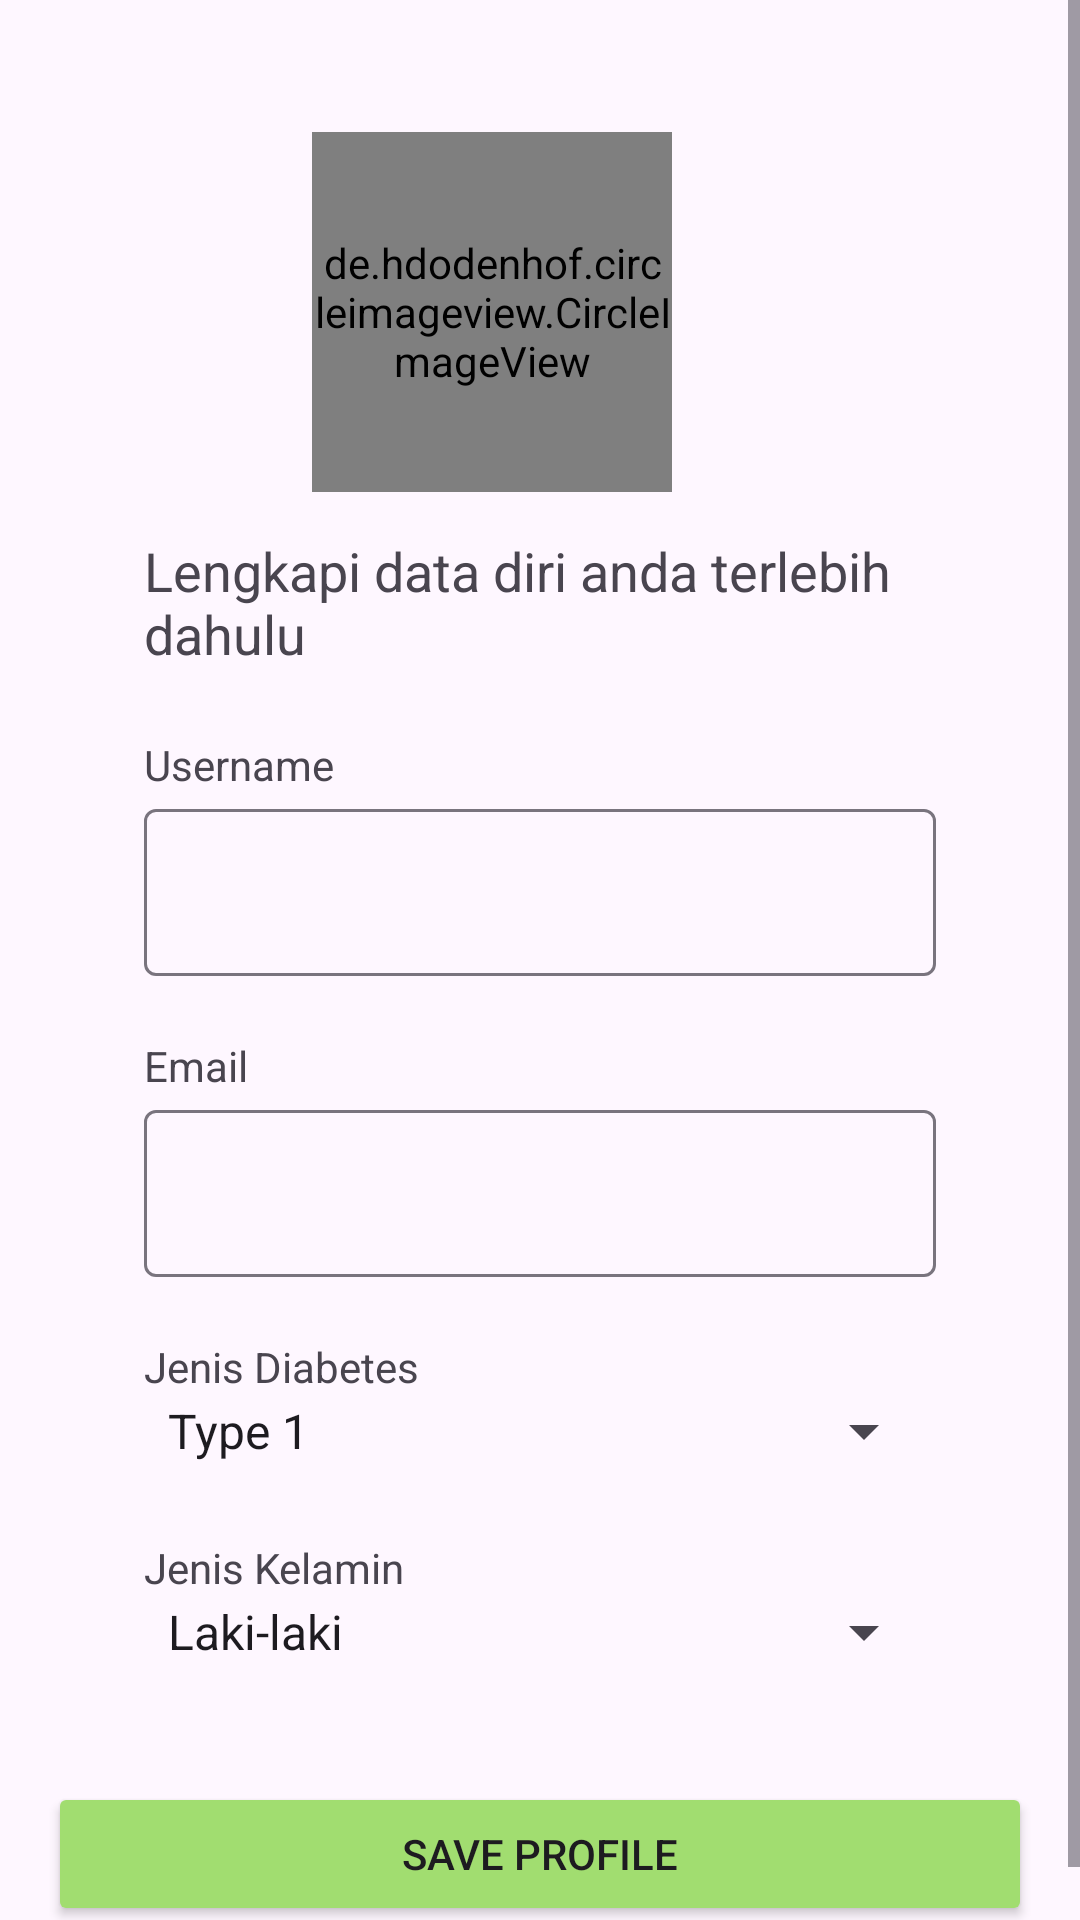

Reconstruct the res/layout file that produces this screen, plus the resources it refers to.
<!-- AndroidManifest.xml: application theme Theme.GlucofieApp -->
<!-- res/layout/activity_profile.xml -->
<?xml version="1.0" encoding="utf-8"?>
<ScrollView xmlns:android="http://schemas.android.com/apk/res/android"
    xmlns:app="http://schemas.android.com/apk/res-auto"
    android:layout_width="match_parent"
    android:layout_height="match_parent"
    android:fillViewport="true">

    <LinearLayout
        android:layout_width="match_parent"
        android:layout_height="wrap_content"
        android:orientation="vertical"
        android:padding="16dp">

        <LinearLayout
            android:layout_width="match_parent"
            android:layout_height="wrap_content"
            android:orientation="vertical"
            android:gravity="center_horizontal"
            android:layout_marginTop="28dp"
            android:layout_marginBottom="8dp">

            <de.hdodenhof.circleimageview.CircleImageView
                android:id="@+id/profile_image"
                android:layout_width="120dp"
                android:layout_height="120dp"
                android:src="@drawable/baseline_person_24"
                android:layout_marginEnd="16dp"
                app:civ_border_width="3dp"
                app:civ_border_color="#A1DD70"/>

            <TextView
                android:id="@+id/messageTextView"
                android:layout_width="wrap_content"
                android:layout_height="wrap_content"
                android:layout_marginTop="14dp"
                android:layout_marginStart="32dp"
                android:layout_marginEnd="32dp"
                android:textSize="18sp"
                android:text="Lengkapi data diri anda terlebih dahulu" />
        </LinearLayout>

        <TextView
            android:id="@+id/usernameTextView"
            android:layout_width="wrap_content"
            android:layout_height="wrap_content"
            android:layout_marginTop="14dp"
            android:layout_marginStart="32dp"
            android:layout_marginEnd="32dp"
            android:text="Username" />

        <com.google.android.material.textfield.TextInputLayout
            android:layout_width="match_parent"
            android:layout_height="wrap_content"
            android:layout_marginStart="32dp"
            android:layout_marginEnd="32dp"
            app:errorEnabled="true">

            <com.google.android.material.textfield.TextInputEditText
                android:id="@+id/profile_username"
                android:layout_width="match_parent"
                android:layout_height="wrap_content"
                android:inputType="text" />
        </com.google.android.material.textfield.TextInputLayout>

        <TextView
            android:id="@+id/emailTextView"
            android:layout_width="wrap_content"
            android:layout_height="wrap_content"
            android:layout_marginStart="32dp"
            android:layout_marginEnd="32dp"
            android:text="Email" />

        <com.google.android.material.textfield.TextInputLayout
            android:layout_width="match_parent"
            android:layout_height="wrap_content"
            android:layout_marginStart="32dp"
            android:layout_marginEnd="32dp"
            app:errorEnabled="true">

            <com.google.android.material.textfield.TextInputEditText
                android:id="@+id/profile_email"
                android:layout_width="match_parent"
                android:layout_height="wrap_content"
                android:inputType="textEmailAddress" />
        </com.google.android.material.textfield.TextInputLayout>

        <TextView
            android:id="@+id/diabetesTextView"
            android:layout_width="wrap_content"
            android:layout_height="wrap_content"
            android:layout_marginStart="32dp"
            android:layout_marginEnd="32dp"
            android:text="Jenis Diabetes" />

        <Spinner
            android:id="@+id/profile_type_diabetes"
            android:layout_width="match_parent"
            android:layout_height="wrap_content"
            android:layout_marginStart="32dp"
            android:layout_marginEnd="32dp"
            android:entries="@array/type_diabetes" />

        <TextView
            android:id="@+id/genderTextView"
            android:layout_width="wrap_content"
            android:layout_height="wrap_content"
            android:layout_marginStart="32dp"
            android:layout_marginEnd="32dp"
            android:layout_marginTop="24dp"
            android:text="Jenis Kelamin" />

        <Spinner
            android:id="@+id/profile_gender"
            android:layout_width="match_parent"
            android:layout_height="wrap_content"
            android:layout_marginStart="32dp"
            android:layout_marginEnd="32dp"
            android:entries="@array/gender" />

        <Button
            android:id="@+id/saveButton"
            android:layout_width="match_parent"
            android:layout_height="wrap_content"
            android:layout_marginTop="38dp"
            android:text="Save Profile" />

    </LinearLayout>

</ScrollView>
<!-- resources referenced by this layout -->
<resources>
  <string-array name="gender">
          <item>Laki-laki</item>
          <item>Perempuan</item>
      </string-array>
  <string-array name="type_diabetes">
          <item>Type 1</item>
          <item>Normal</item>
          <item>Gestational</item>
      </string-array>
  <!-- drawable baseline_person_24 (drawable) -->
  <vector xmlns:android="http://schemas.android.com/apk/res/android" android:height="24dp" android:tint="#A1DD70" android:viewportHeight="24" android:viewportWidth="24" android:width="24dp">
        
      <path android:fillColor="@android:color/white" android:pathData="M12,12c2.21,0 4,-1.79 4,-4s-1.79,-4 -4,-4 -4,1.79 -4,4 1.79,4 4,4zM12,14c-2.67,0 -8,1.34 -8,4v2h16v-2c0,-2.66 -5.33,-4 -8,-4z"/>
      
  </vector>
  <style name="Theme.GlucofieApp" parent="Base.Theme.GlucofieApp" />
  <style name="Base.Theme.GlucofieApp" parent="Theme.Material3.DayNight">
          <item name="colorPrimary">@color/primary_color</item>
          <item name="colorButtonNormal">@color/primary_color</item>
          <item name="colorOnBackground">@color/background_primary_color</item>
      </style>
  <color name="primary_color">#A1DD70</color>
  <color name="background_primary_color">#E1ECC8</color>
</resources>
